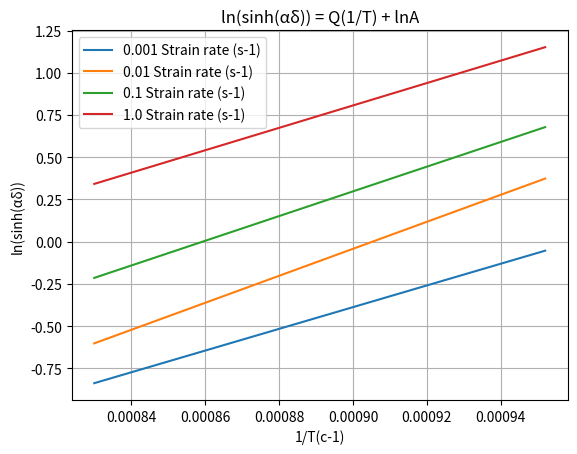

Here is the Python script that generated this plot:
import matplotlib.pyplot as plt
import numpy as np

xpoints = np.array([0.000952,0.000909, 0.00087, 0.00083])
ypoints = np.array([-0.045, -0.39, -0.489, -0.879])
m, b = np.polyfit(xpoints, ypoints, 1) # m = slope b = intercept
# print('Intercept:', b)
# print('Slope:', m)
# x axis values
# x = [1,2,3]
# corresponding y axis values
# y = [2,4,1]

x2points = np.array([0.000952,0.000909, 0.00087, 0.00083])
y2points = np.array([0.39, -0.054, -0.168, -0.65])
m2, b2 = np.polyfit(x2points, y2points, 1)
# print('Intercept:', b)
# print('Slope:', m)



x3points = np.array([0.000952,0.000909, 0.00087, 0.00083])
y3points = np.array([0.58, 0.503, 0.102, -0.28])
m3, b3 = np.polyfit(x3points, y3points, 1)
# print('Intercept:', b)
# print('Slope:', m)



x4points = np.array([0.000952,0.000909, 0.00087, 0.00083])
y4points = np.array([1.12, 0.94, 0.558, 0.349])
m4, b4 = np.polyfit(x4points, y4points, 1)
# print('Intercept:', b)
# print('Slope:', m)
avg_slope = (m+m2+m3+m4)/4

print('Average slope:',avg_slope)

# plt.plot(xpoints, ypoints,label = "1050")
# plt.plot(x2points, y2points,label = "1100")

# plt.plot(x3points, y3points,label = "1150")

# plt.plot(x4points, y4points,label = "1200")

# plt.plot(x, m*x + b)
plt.plot(xpoints, m*xpoints + b,label = "0.001 Strain rate (s-1)")

plt.plot(x2points, m2*x2points + b2,label = "0.01 Strain rate (s-1)")

plt.plot(x3points, m3*x3points + b3,label = "0.1 Strain rate (s-1)")

plt.plot(x4points, m4*x4points + b4,label = "1.0 Strain rate (s-1)")


plt.xlabel("1/T(c-1)")
plt.ylabel("ln(sinh(αδ))")

plt.grid()

plt.legend()

plt.title('ln(sinh(αδ)) = Q(1/T) + lnA')

plt.show()